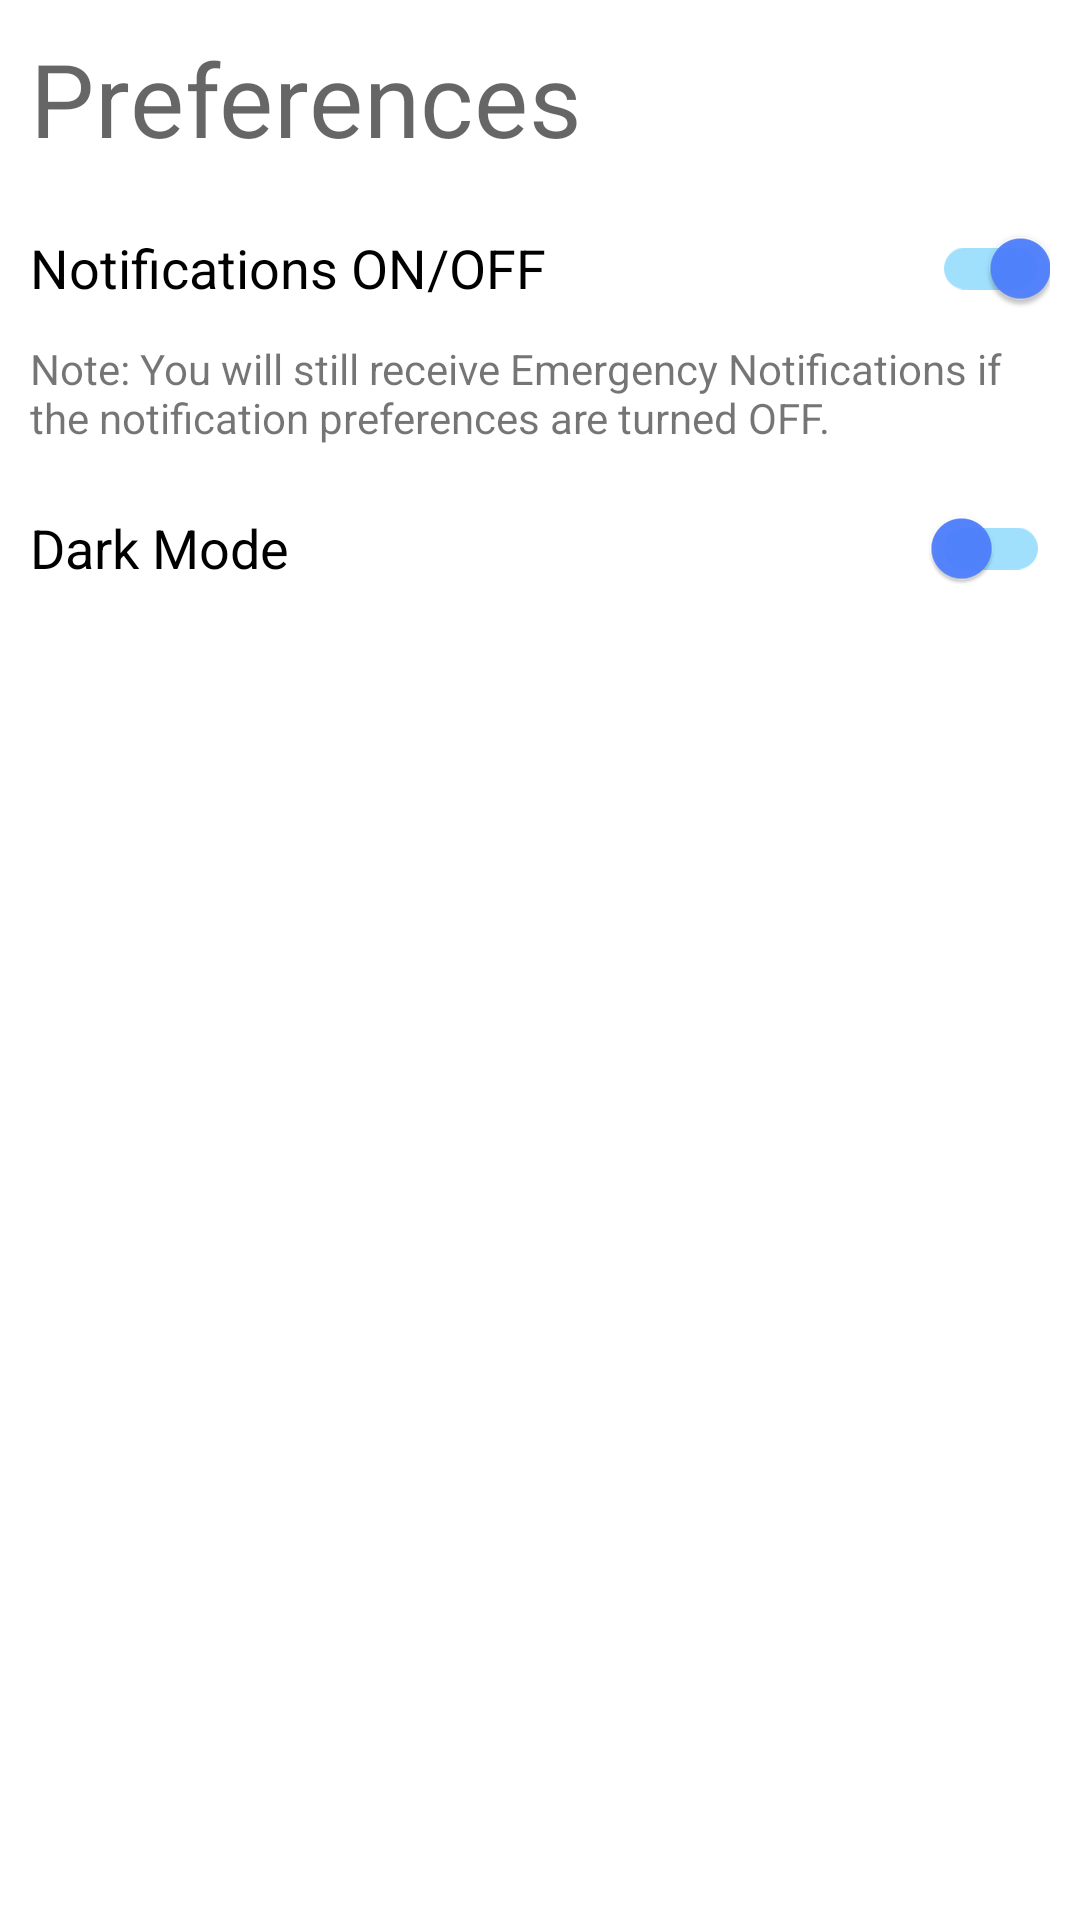

Write the Android layout XML for this screen, with the resource values it uses.
<!-- AndroidManifest.xml: application theme Theme.CNTPolice -->
<!-- res/layout/fragment_settings.xml -->
<?xml version="1.0" encoding="utf-8"?>
<LinearLayout xmlns:android="http://schemas.android.com/apk/res/android"
    xmlns:tools="http://schemas.android.com/tools"
    android:layout_width="match_parent"
    android:layout_height="match_parent"
    xmlns:app="http://schemas.android.com/apk/res-auto"
    android:orientation="vertical"
    android:padding="10dp"
    tools:context=".ui.fragments.SettingsFragment">


    <TextView
        android:layout_width="match_parent"
        android:layout_height="wrap_content"
        android:layout_marginBottom="10dp"
        android:text="Preferences"
        android:textAppearance="@style/TextAppearance.MaterialComponents.Headline4" />

    <com.google.android.material.switchmaterial.SwitchMaterial
        android:id="@+id/switchNotification"
        android:layout_width="match_parent"
        android:layout_height="wrap_content"
        android:checked="true"
        android:text="Notifications ON/OFF"
        android:textSize="18sp"
        app:thumbTint="@color/blue"
        app:trackTint="@color/blue_light" />

    <TextView
        android:layout_width="match_parent"
        android:layout_height="wrap_content"
        android:layout_marginBottom="10dp"
        android:text="Note: You will still receive Emergency Notifications if the notification preferences are turned OFF." />

    <com.google.android.material.switchmaterial.SwitchMaterial
        android:id="@+id/switchDarkMode"
        android:layout_width="match_parent"
        android:layout_height="wrap_content"
        android:text="Dark Mode"
        android:textSize="18sp"
        app:thumbTint="@color/blue"
        app:trackTint="@color/blue_light" />

</LinearLayout>
<!-- resources referenced by this layout -->
<resources>
  <color name="blue">#F54E80FF</color>
  <color name="blue_light">#A0E0FD</color>
  <style name="Theme.CNTPolice" parent="Theme.MaterialComponents.DayNight.DarkActionBar">
          
          <item name="colorPrimary">@color/blue</item>
          <item name="colorPrimaryVariant">@color/blue_dark</item>
          <item name="colorOnPrimary">@color/white</item>
          
          <item name="colorSecondary">@color/teal_200</item>
          <item name="colorSecondaryVariant">@color/teal_700</item>
          <item name="colorOnSecondary">@color/black</item>
          
          <item name="android:statusBarColor" tools:targetApi="l">?attr/colorPrimaryVariant</item>
          
          <item name="android:windowContentTransitions">true</item>
          <item name="otpViewStyle">@style/OtpWidget.OtpView</item>
          <item name="shapeAppearanceLargeComponent">@style/Theme.CNTPolice.ShapeAppearanceLarge
          </item>
          <item name="android:forceDarkAllowed">false</item>
      </style>
  <color name="blue_dark">#306AFD</color>
  <color name="white">#FFFFFFFF</color>
  <color name="teal_200">#FF03DAC5</color>
  <color name="teal_700">#FF018786</color>
  <color name="black">#FF000000</color>
  <style name="Theme.CNTPolice.ShapeAppearanceLarge" parent="ShapeAppearance.MaterialComponents.LargeComponent">
          <item name="cornerFamily">rounded</item>
          <item name="cornerSize">16dp</item>
      </style>
</resources>
